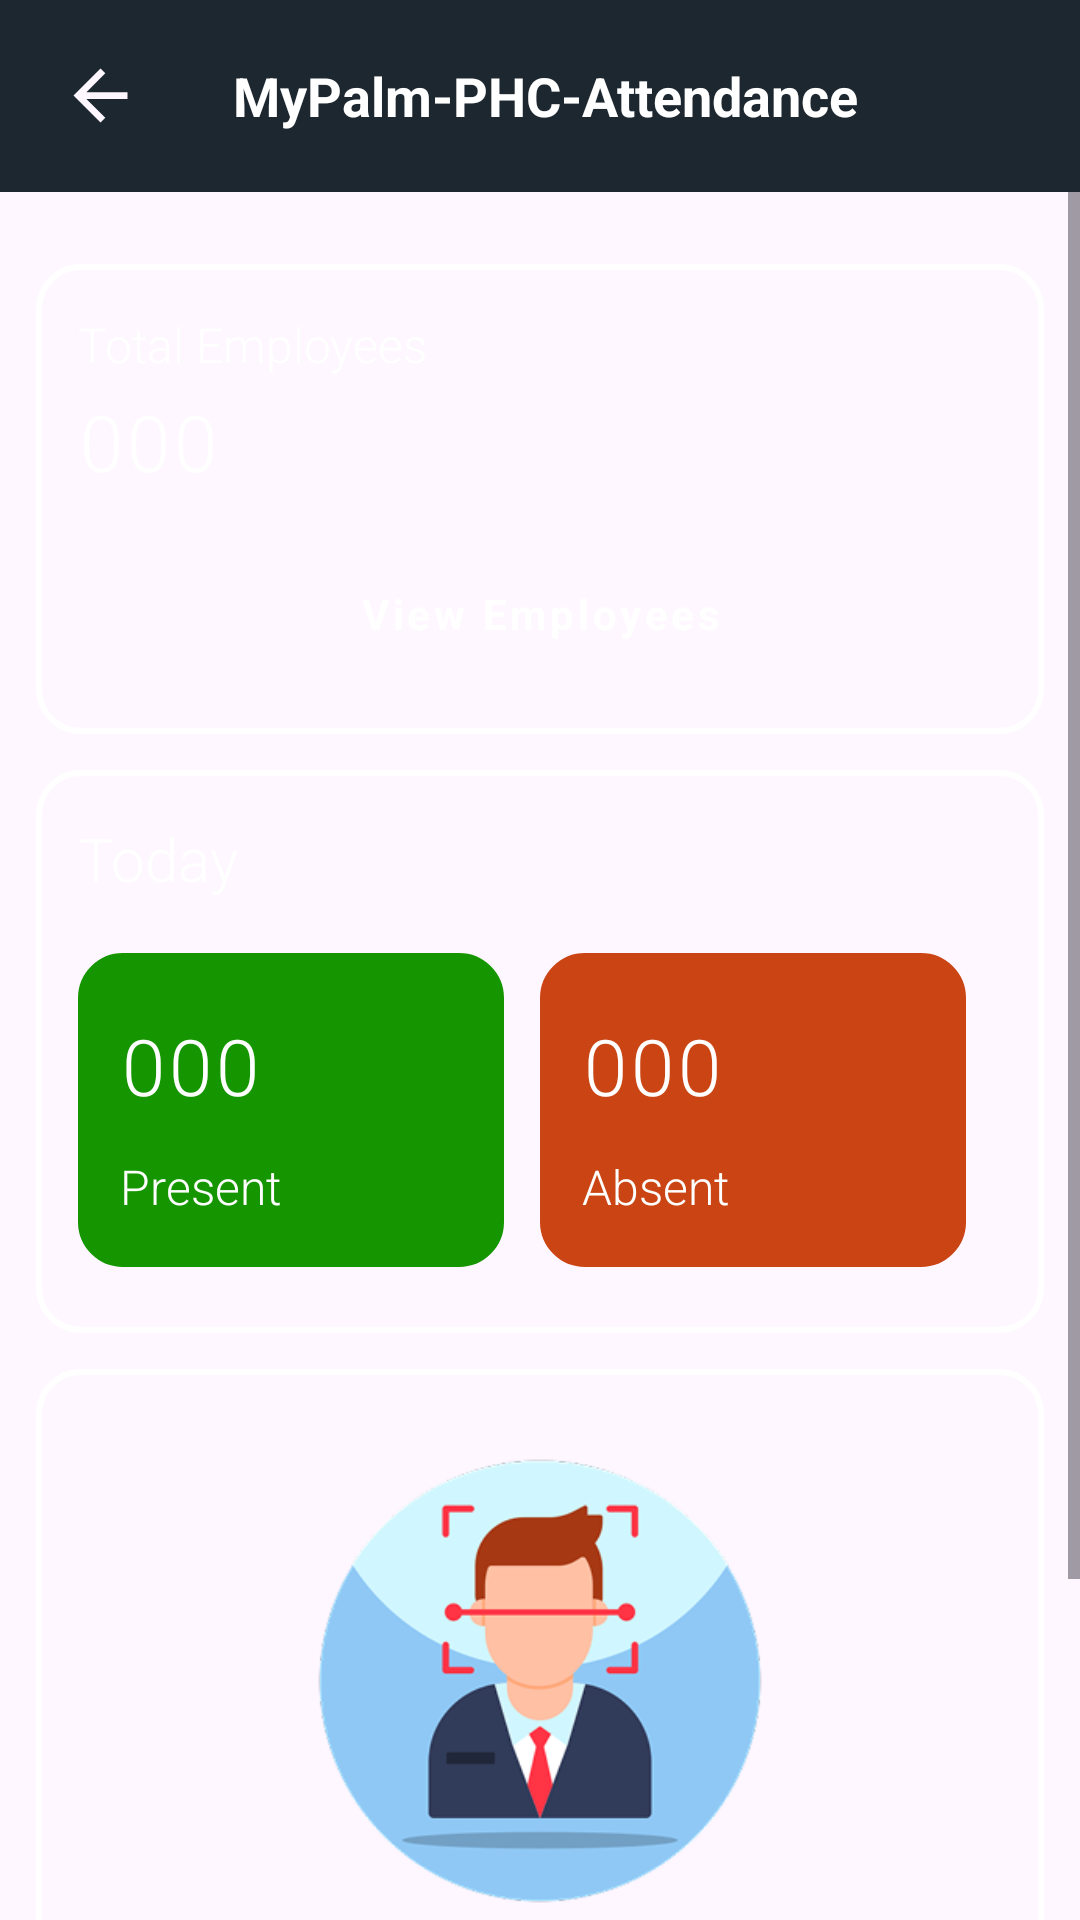

Layout XML and referenced resources for this Android screen:
<!-- AndroidManifest.xml: application theme Theme.MyPalmPHCAttendance -->
<!-- res/layout/fragment_attendance_home.xml -->
<?xml version="1.0" encoding="utf-8"?>
<androidx.constraintlayout.widget.ConstraintLayout xmlns:android="http://schemas.android.com/apk/res/android"
    xmlns:app="http://schemas.android.com/apk/res-auto"
    xmlns:tools="http://schemas.android.com/tools"
    android:layout_width="match_parent"
    android:layout_height="match_parent"
    android:background="@drawable/img_app_bg"
    tools:context=".ui.AttendanceHomeFragment">

    <include
        android:id="@+id/top_tool_bar"
        layout="@layout/tool_bar_custom"
        tools:layout_constraintEnd_toEndOf="parent"
        tools:layout_constraintStart_toStartOf="parent"
        tools:layout_constraintTop_toTopOf="parent" />

    <ScrollView
        android:id="@+id/scrollView5"
        android:layout_width="match_parent"
        android:layout_height="0dp"
        app:layout_constraintBottom_toBottomOf="parent"
        app:layout_constraintEnd_toEndOf="parent"
        app:layout_constraintHorizontal_bias="1.0"
        app:layout_constraintStart_toStartOf="parent"
        app:layout_constraintTop_toBottomOf="@+id/top_tool_bar"
        app:layout_constraintVertical_bias="1.0">

        <LinearLayout
            android:layout_width="match_parent"
            android:layout_height="wrap_content"
            android:orientation="vertical">

            <androidx.cardview.widget.CardView
                android:layout_width="match_parent"
                android:layout_height="wrap_content"
                android:layout_margin="12dp"
                android:outlineAmbientShadowColor="@android:color/transparent"
                android:outlineSpotShadowColor="@android:color/transparent"
                app:cardBackgroundColor="@android:color/transparent"
                app:cardCornerRadius="12dp"
                app:cardElevation="5dp">

                <LinearLayout
                    android:layout_width="match_parent"
                    android:layout_height="wrap_content"
                    android:orientation="vertical">

                    <LinearLayout
                        android:layout_width="match_parent"
                        android:layout_height="wrap_content"
                        android:layout_marginTop="12dp"
                        android:background="@drawable/card_bg_line"
                        android:orientation="vertical"
                        android:paddingHorizontal="14dp"
                        android:paddingVertical="16dp">

                        <TextView
                            android:layout_width="wrap_content"
                            android:layout_height="wrap_content"
                            android:text="@string/total_employees"
                            android:textColor="@color/white"
                            android:textFontWeight="300"
                            android:textSize="16sp" />

                        <TextView
                            android:id="@+id/tv_total_employees"
                            android:layout_width="wrap_content"
                            android:layout_height="wrap_content"
                            android:letterSpacing="0.05"
                            android:paddingVertical="4dp"
                            android:text="000"
                            android:textColor="@color/white"
                            android:textFontWeight="300"
                            android:textSize="26sp"
                            android:textStyle="bold" />

                        <com.google.android.material.button.MaterialButton
                            android:id="@+id/btn_view_employees"
                            style="@style/ButtonFill"
                            android:layout_width="match_parent"
                            android:layout_height="wrap_content"
                            android:layout_marginTop="12dp"
                            android:background="@drawable/btn_bg_white_fill"
                            android:backgroundTint="@color/ic_my_palm_attendance_background"
                            android:text="@string/view_employees"
                            android:textSize="14sp"
                            android:textStyle="bold" />

                    </LinearLayout>

                    <LinearLayout
                        android:layout_width="match_parent"
                        android:layout_height="wrap_content"
                        android:layout_marginTop="12dp"
                        android:background="@drawable/card_bg_line"
                        android:orientation="vertical"
                        android:paddingHorizontal="14dp"
                        android:paddingVertical="16dp">

                        <TextView
                            android:layout_width="wrap_content"
                            android:layout_height="wrap_content"
                            android:text="@string/today"
                            android:textColor="@color/white"
                            android:textFontWeight="300"
                            android:textSize="20sp" />

                        <LinearLayout
                            android:layout_width="match_parent"
                            android:layout_height="wrap_content"
                            android:layout_marginTop="12dp"
                            android:orientation="horizontal"
                            android:weightSum="1">

                            <LinearLayout
                                android:layout_width="0dp"
                                android:layout_height="wrap_content"
                                android:layout_marginVertical="6dp"
                                android:layout_marginEnd="12dp"
                                android:layout_weight="0.5"
                                android:background="@drawable/card_bg_fill"
                                android:backgroundTint="@color/green"
                                android:orientation="vertical"
                                android:paddingHorizontal="14dp"
                                android:paddingVertical="16dp">

                                <TextView
                                    android:id="@+id/tv_total_present"
                                    android:layout_width="wrap_content"
                                    android:layout_height="wrap_content"
                                    android:letterSpacing="0.05"
                                    android:paddingVertical="4dp"
                                    android:text="000"
                                    android:textColor="@color/white"
                                    android:textFontWeight="300"
                                    android:textSize="26sp"
                                    android:textStyle="bold" />

                                <TextView
                                    android:layout_width="wrap_content"
                                    android:layout_height="wrap_content"
                                    android:paddingTop="8dp"
                                    android:text="@string/present"
                                    android:textColor="@color/white"
                                    android:textFontWeight="300"
                                    android:textSize="16sp" />
                            </LinearLayout>

                            <LinearLayout
                                android:layout_width="0dp"
                                android:layout_height="wrap_content"
                                android:layout_marginVertical="6dp"
                                android:layout_marginEnd="12dp"
                                android:layout_weight="0.5"
                                android:background="@drawable/card_bg_fill"
                                android:backgroundTint="@color/plot_color_2"
                                android:orientation="vertical"
                                android:paddingHorizontal="14dp"
                                android:paddingVertical="16dp">

                                <TextView
                                    android:id="@+id/tv_total_absent"
                                    android:layout_width="wrap_content"
                                    android:layout_height="wrap_content"
                                    android:letterSpacing="0.05"
                                    android:paddingVertical="4dp"
                                    android:text="000"
                                    android:textColor="@color/white"
                                    android:textFontWeight="300"
                                    android:textSize="26sp"
                                    android:textStyle="bold" />

                                <TextView
                                    android:layout_width="wrap_content"
                                    android:layout_height="wrap_content"
                                    android:paddingTop="8dp"
                                    android:text="@string/absent"
                                    android:textColor="@color/white"
                                    android:textFontWeight="300"
                                    android:textSize="16sp" />
                            </LinearLayout>
                        </LinearLayout>

                    </LinearLayout>

                    <LinearLayout
                        android:layout_width="match_parent"
                        android:layout_height="wrap_content"
                        android:layout_marginTop="12dp"
                        android:background="@drawable/card_bg_line"
                        android:gravity="center"
                        android:orientation="vertical"
                        android:padding="14dp"
                        android:weightSum="1">

                        <ImageView
                            android:layout_width="200dp"
                            android:layout_height="180dp"
                            android:layout_gravity="center_horizontal"
                            android:padding="12dp"
                            android:src="@drawable/img_attendence" />

                        <com.google.android.material.button.MaterialButton
                            android:id="@+id/btn_view_take_attendance"
                            style="@style/ButtonFill"
                            android:layout_width="match_parent"
                            android:layout_height="wrap_content"
                            android:layout_marginTop="12dp"
                            android:background="@drawable/btn_bg_white_fill"
                            android:backgroundTint="@color/pizazz"
                            android:text="@string/start_attendance"
                            android:textSize="14sp"
                            android:textStyle="bold" />

                        <TextView
                            android:layout_width="match_parent"
                            android:layout_height="wrap_content"
                            android:layout_marginLeft="5dp"
                            android:layout_marginTop="7dp"
                            android:layout_marginBottom="6dp"
                            android:gravity="center"
                            android:paddingVertical="8dp"
                            android:text="@string/disclaimer"
                            android:textColor="@color/white"
                            android:textSize="12sp"
                            android:textStyle="normal" />
                    </LinearLayout>

                </LinearLayout>


            </androidx.cardview.widget.CardView>

        </LinearLayout>

    </ScrollView>

</androidx.constraintlayout.widget.ConstraintLayout>
<!-- res/layout/tool_bar_custom.xml (included above) -->
<?xml version="1.0" encoding="utf-8"?>
<com.google.android.material.appbar.MaterialToolbar xmlns:android="http://schemas.android.com/apk/res/android"
    xmlns:app="http://schemas.android.com/apk/res-auto"
    android:id="@+id/toolbar"
    android:layout_width="match_parent"
    android:layout_height="wrap_content"
    android:layout_gravity="top"
    android:background="@color/mirage">

    <androidx.constraintlayout.widget.ConstraintLayout
        android:layout_width="match_parent"
        android:layout_height="wrap_content">

        <ImageView
            android:id="@+id/img_back"
            android:layout_width="35dp"
            android:layout_height="35dp"
            android:backgroundTint="@color/white"
            android:padding="4dp"
            android:src="@drawable/ic_arrow_back"
            app:layout_constraintBottom_toBottomOf="parent"
            app:layout_constraintStart_toStartOf="parent"
            app:layout_constraintTop_toTopOf="parent"
            />

        <ImageView
            android:id="@+id/img_option"
            android:layout_width="35dp"
            android:layout_height="35dp"
            android:backgroundTint="@color/white"
            android:padding="5dp"
            android:layout_marginEnd="12dp"
            android:src="@drawable/ic_more_vert"
            app:layout_constraintBottom_toBottomOf="parent"
            app:layout_constraintEnd_toEndOf="parent"
            app:layout_constraintTop_toTopOf="parent"
            app:tint="@color/white" />

        <TextView
            android:id="@+id/tv_title"
            android:layout_width="wrap_content"
            android:layout_height="wrap_content"
            android:maxLines="1"
            android:text="@string/app_name"
            android:textColor="@color/white"
            android:textSize="18dp"
            android:textStyle="bold"
            app:layout_constraintBottom_toBottomOf="parent"
            app:layout_constraintEnd_toStartOf="@+id/img_option"
            app:layout_constraintStart_toEndOf="@+id/img_back"
            app:layout_constraintTop_toTopOf="parent" />


    </androidx.constraintlayout.widget.ConstraintLayout>

</com.google.android.material.appbar.MaterialToolbar>
<!-- resources referenced by this layout -->
<resources>
  <color name="green">#159600</color>
  <color name="ic_my_palm_attendance_background">#056CBA</color>
  <color name="mirage">#1D2730</color>
  <color name="pizazz">#FF9700</color>
  <color name="plot_color_2">#CA4513</color>
  <color name="white">#FFFFFFFF</color>
  <!-- drawable card_bg_fill (drawable) -->
  <?xml version="1.0" encoding="utf-8"?>
  <shape
      xmlns:android="http://schemas.android.com/apk/res/android">
  
      <stroke
          android:width="2dp"
          android:color="@color/white" />
  
      <solid
          android:color="@color/white" />
  
      <corners android:radius="14dp" />
  
  </shape>
  <!-- drawable card_bg_line (drawable) -->
  <?xml version="1.0" encoding="utf-8"?>
  <shape
      xmlns:android="http://schemas.android.com/apk/res/android">
  
      <stroke
          android:width="2dp"
          android:color="@color/white" />
  
      <corners android:radius="14dp" />
  
  </shape>
  <!-- drawable ic_arrow_back (drawable) -->
  <vector xmlns:android="http://schemas.android.com/apk/res/android"
      android:width="20dp"
      android:height="20dp"
      android:viewportWidth="24"
      android:viewportHeight="24">
      <path
          android:pathData="M7.825,13L13.425,18.6L12,20L4,12L12,4L13.425,5.4L7.825,11H20V13H7.825Z"
          android:fillColor="#FEF7FF"/>
  </vector>
  <!-- drawable img_attendence: png bitmap (drawable, 29030 bytes) -->
  <string name="absent">Absent</string>
  <string name="app_name">MyPalm-PHC-Attendance</string>
  <string name="disclaimer"> <string name="disclaimer"><font color="#ff0000"><b>*</b></font> Please press button to register your attendance</string>
  </string>
  <string name="present">Present</string>
  <string name="start_attendance">Start Attendance</string>
  <string name="today">Today</string>
  <string name="total_employees">Total Employees</string>
  <string name="view_employees">View Employees</string>
  <style name="ButtonFill" parent="Widget.MaterialComponents.Button">
          <item name="android:layout_width">wrap_content</item>
          <item name="android:layout_height">wrap_content</item>
          <item name="android:textColor">@color/white</item>
          <item name="textAllCaps">false</item>
          <item name="android:background">@drawable/btn_bg_white_fill</item>
          <item name="backgroundTint">@null</item>
      </style>
  <style name="Theme.MyPalmPHCAttendance" parent="Base.Theme.MyPalmPHCAttendance" />
  <style name="Base.Theme.MyPalmPHCAttendance" parent="Theme.Material3.DayNight.NoActionBar">
          <item name="fontFamily">@font/fredoka_regular</item>
          <item name="android:windowLayoutInDisplayCutoutMode" tools:targetApi="o_mr1">never</item>
          <item name="android:windowTranslucentStatus">false</item>
          <item name="android:windowTranslucentNavigation">false</item>
          <item name="font">@font/fredoka_regular</item>
          <item name="android:colorPrimaryDark">@color/mirage</item>
          <item name="android:forceDarkAllowed" tools:targetApi="q">false</item>
      </style>
</resources>
